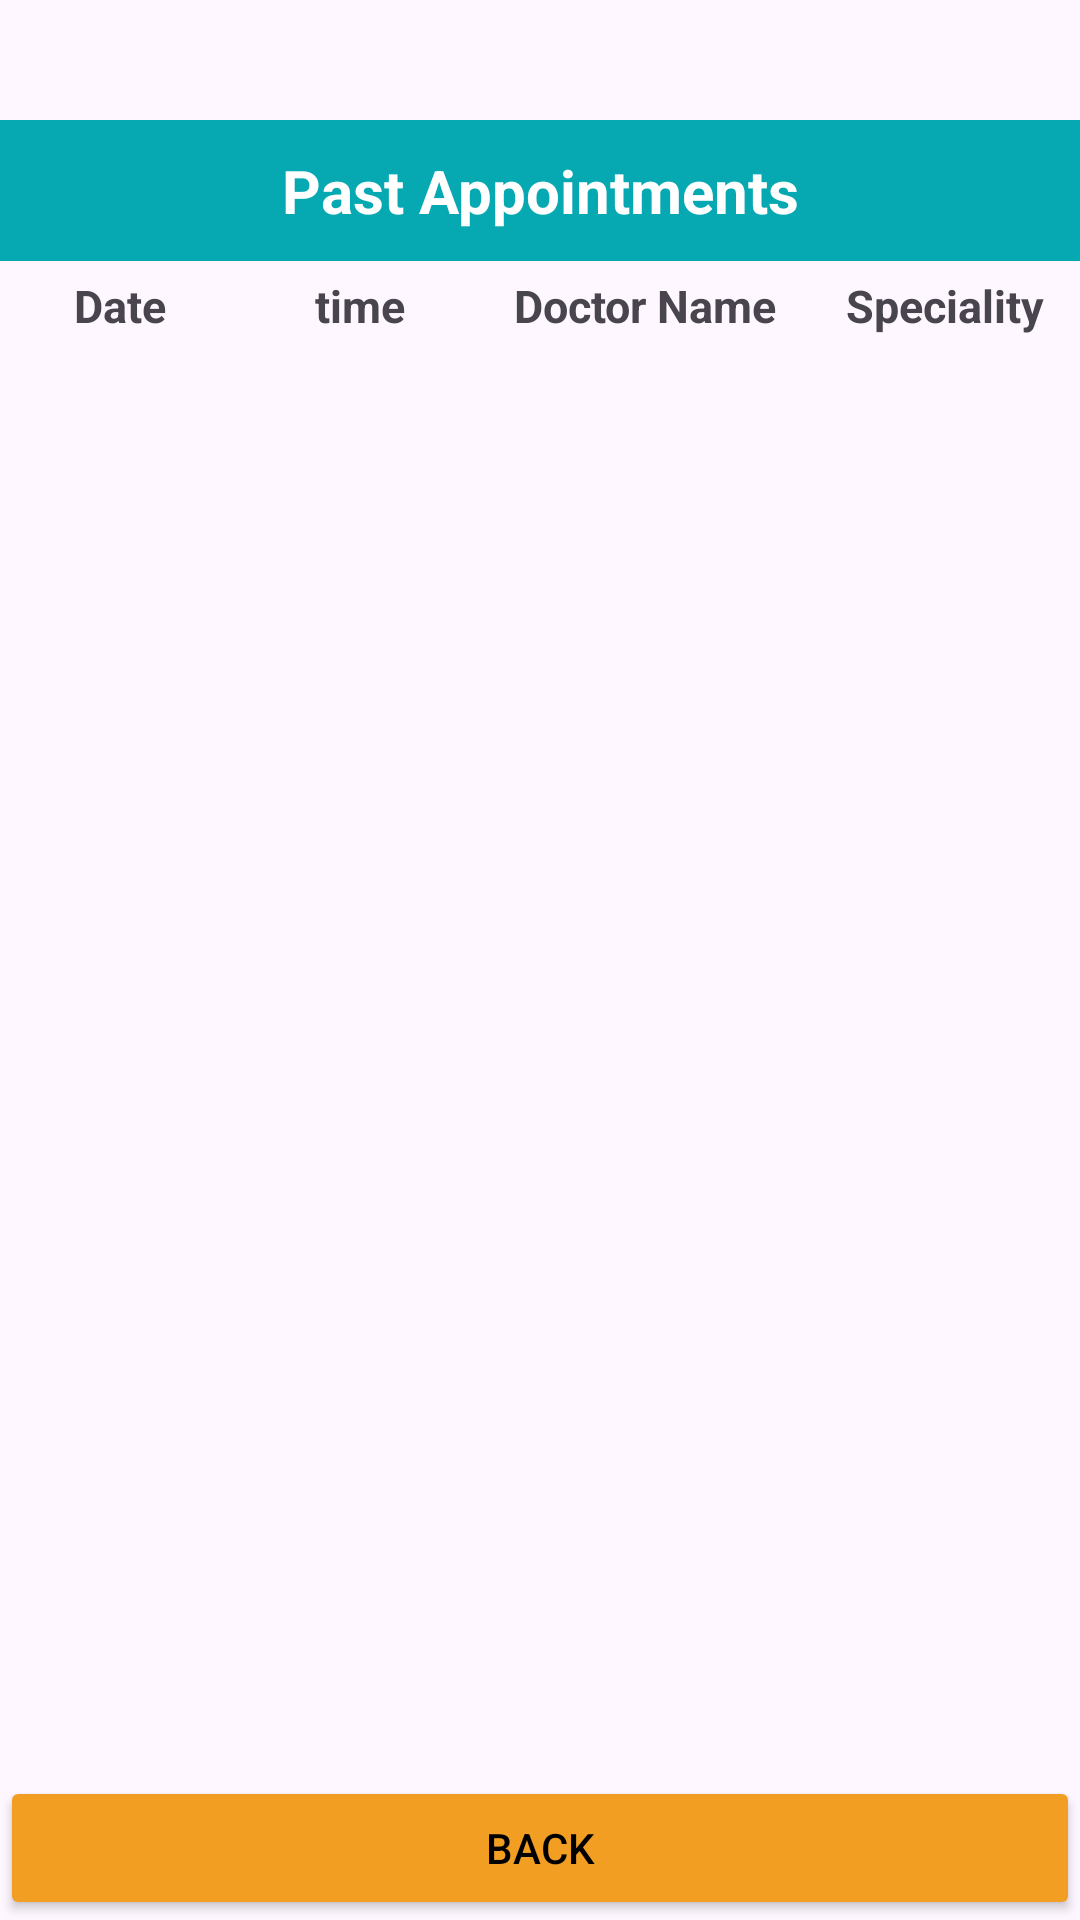

Layout XML and referenced resources for this Android screen:
<!-- AndroidManifest.xml: application theme Theme.DoctorRank223410 -->
<!-- res/layout/activity_past_appoinment.xml -->
<?xml version="1.0" encoding="utf-8"?>
<LinearLayout
    xmlns:android="http://schemas.android.com/apk/res/android"
    xmlns:app="http://schemas.android.com/apk/res-auto"
    xmlns:tools="http://schemas.android.com/tools"
    android:id="@+id/main"
    android:layout_width="match_parent"
    android:layout_height="match_parent"
    tools:context=".PastAppointment"
    android:orientation="vertical">

    <TextView
        android:layout_width="match_parent"
        android:layout_height="wrap_content"
        android:padding="10dp"
        android:text="Past Appointments"
        android:gravity="center"
        android:textStyle="bold"
        android:textSize="20sp"
        android:background="#06a9b1"
        android:textColor="@color/white"
        android:layout_marginTop="40dp"/>
    <LinearLayout
        android:layout_width="match_parent"
        android:layout_height="30dp"
        android:orientation="horizontal">
        <TextView
            android:id="@+id/tvDate"
            android:layout_width="80dp"
            android:layout_height="match_parent"
            android:text="Date"
            android:textSize="15sp"
            android:textStyle="bold"
            android:gravity="center"/>
        <TextView
            android:id="@+id/tvTime"
            android:layout_width="80dp"
            android:layout_height="match_parent"
            android:text="time"
            android:textSize="15sp"
            android:textStyle="bold"
            android:gravity="center"/>
        <TextView
            android:id="@+id/tvDName"
            android:layout_width="0dp"
            android:layout_weight="1"
            android:layout_height="match_parent"
            android:text="Doctor Name"
            android:textSize="15sp"
            android:textStyle="bold"
            android:gravity="center"/>
        <TextView
            android:id="@+id/tvSpeciality"
            android:layout_width="90dp"
            android:layout_height="match_parent"
            android:text="Speciality"
            android:textStyle="bold"
            android:textSize="15sp"
            android:gravity="center"/>

    </LinearLayout>
    <ListView
        android:id="@+id/lvPastAppointments"
        android:layout_width="match_parent"
        android:layout_height="0dp"
        android:layout_weight="1"/>
    <Button
        android:id="@+id/btBack"
        android:layout_width="match_parent"
        android:layout_height="wrap_content"
        android:backgroundTint="#f29e23"
        android:textColor="@color/black"
        android:text="Back"/>
</LinearLayout>
<!-- resources referenced by this layout -->
<resources>
  <color name="black">#000000</color>
  <color name="white">#FFFFFF</color>
  <style name="Theme.DoctorRank223410" parent="Base.Theme.DoctorRank223410" />
  <style name="Base.Theme.DoctorRank223410" parent="Theme.Material3.DayNight.NoActionBar">
          
          
      </style>
</resources>
